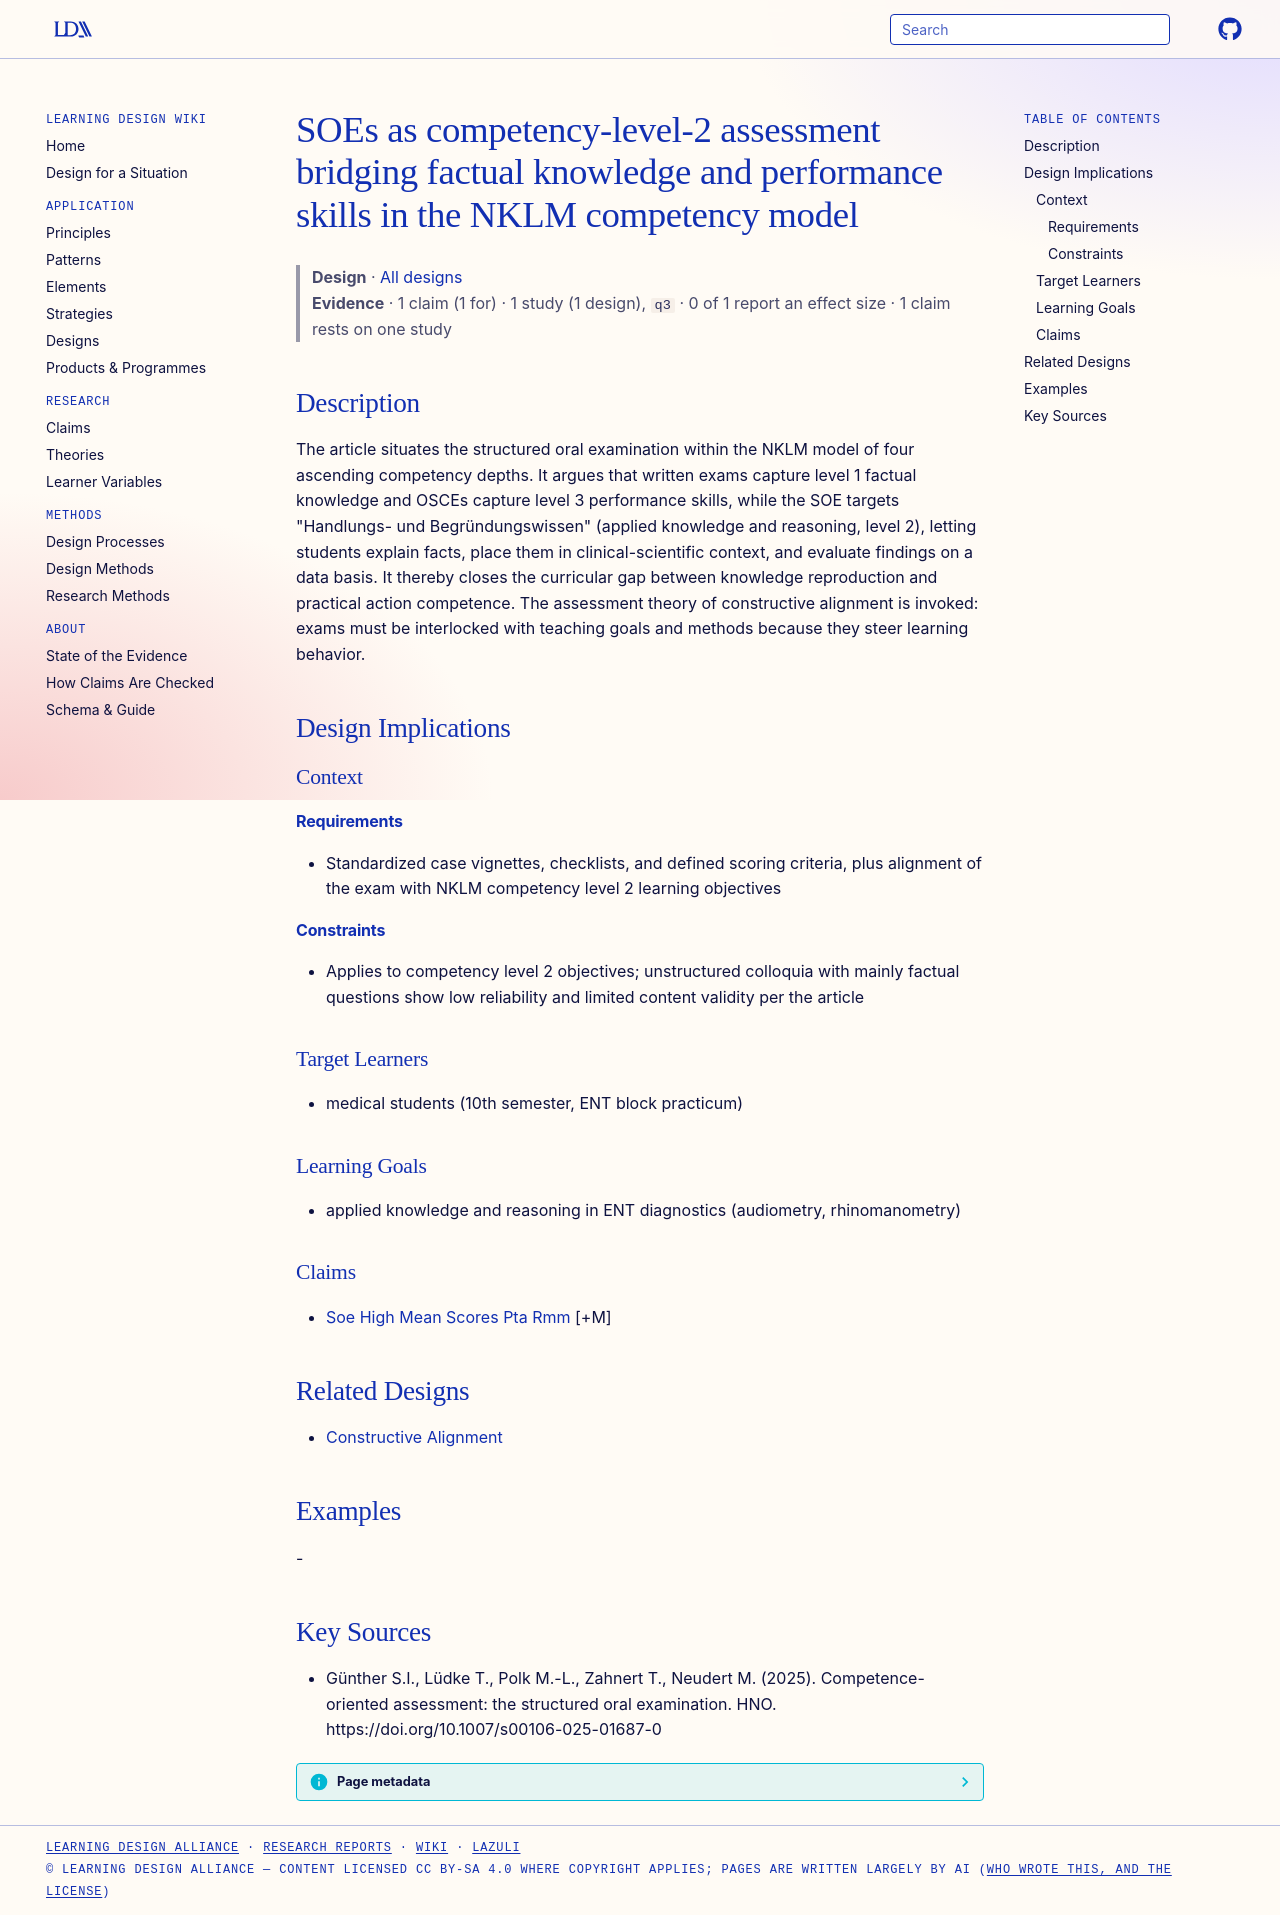

repository: Learning-Design-Alliance/learning-wiki · page: designs/soe-nklm-competency-level-2-theory/index.html · generator: mkdocs

---
type: design
id: soe-nklm-competency-level-2-theory
title: SOEs as competency-level-2 assessment bridging factual knowledge and performance skills in the NKLM competency model
description: The article situates the structured oral examination within the NKLM model of four ascending competency depths.
status: review
generated:
  by: "process:settle-candidates"
  at: 2026-11-05
sources:
  - id: günther-si-2025
    resource: "https://doi.org/10.1007/s00106-025-01687-0"
    title: "Günther S.I., Lüdke T., Polk M.-L., Zahnert T., Neudert M. (2025). Competence-oriented assessment: the structured oral examination. HNO. https://doi.org/10.1007/s00106-025-01687-0"
    author: Günther S.I., Lüdke T., Polk M.-L., Zahnert T., Neudert M
---

# SOEs as competency-level-2 assessment bridging factual knowledge and performance skills in the NKLM competency model

> **Design** · [All designs](index.md)
> **Evidence** · 1 claim (1 for) · 1 study (1 design), `q3` · 0 of 1 report an effect size · 1 claim rests on one study

## Description
The article situates the structured oral examination within the NKLM model of four ascending competency depths. It argues that written exams capture level 1 factual knowledge and OSCEs capture level 3 performance skills, while the SOE targets "Handlungs- und Begründungswissen" (applied knowledge and reasoning, level 2), letting students explain facts, place them in clinical-scientific context, and evaluate findings on a data basis. It thereby closes the curricular gap between knowledge reproduction and practical action competence. The assessment theory of constructive alignment is invoked: exams must be interlocked with teaching goals and methods because they steer learning behavior.

## Design Implications

### Context
#### Requirements
- Standardized case vignettes, checklists, and defined scoring criteria, plus alignment of the exam with NKLM competency level 2 learning objectives
#### Constraints
- Applies to competency level 2 objectives; unstructured colloquia with mainly factual questions show low reliability and limited content validity per the article

### Target Learners
- medical students (10th semester, ENT block practicum)

### Learning Goals
- applied knowledge and reasoning in ENT diagnostics (audiometry, rhinomanometry)

### Claims
- [Soe High Mean Scores Pta Rmm](../claims/soe-high-mean-scores-pta-rmm.md) [+M]

## Related Designs
- [Constructive Alignment](../patterns/constructive-alignment.md)

## Examples
-

## Key Sources
- Günther S.I., Lüdke T., Polk M.-L., Zahnert T., Neudert M. (2025). Competence-oriented assessment: the structured oral examination. HNO. https://doi.org/10.1007/s00106-025-01687-0
